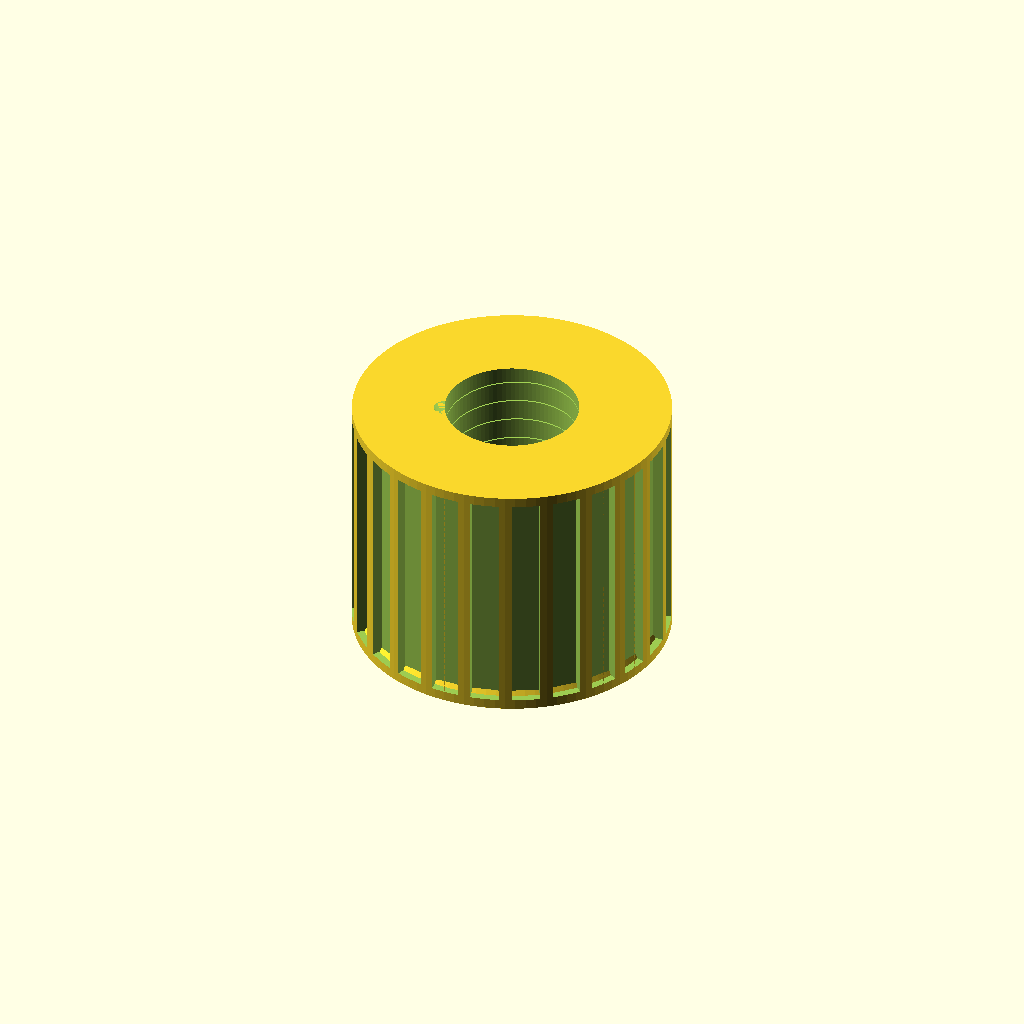
Cell 1 — every parameter at its default value.
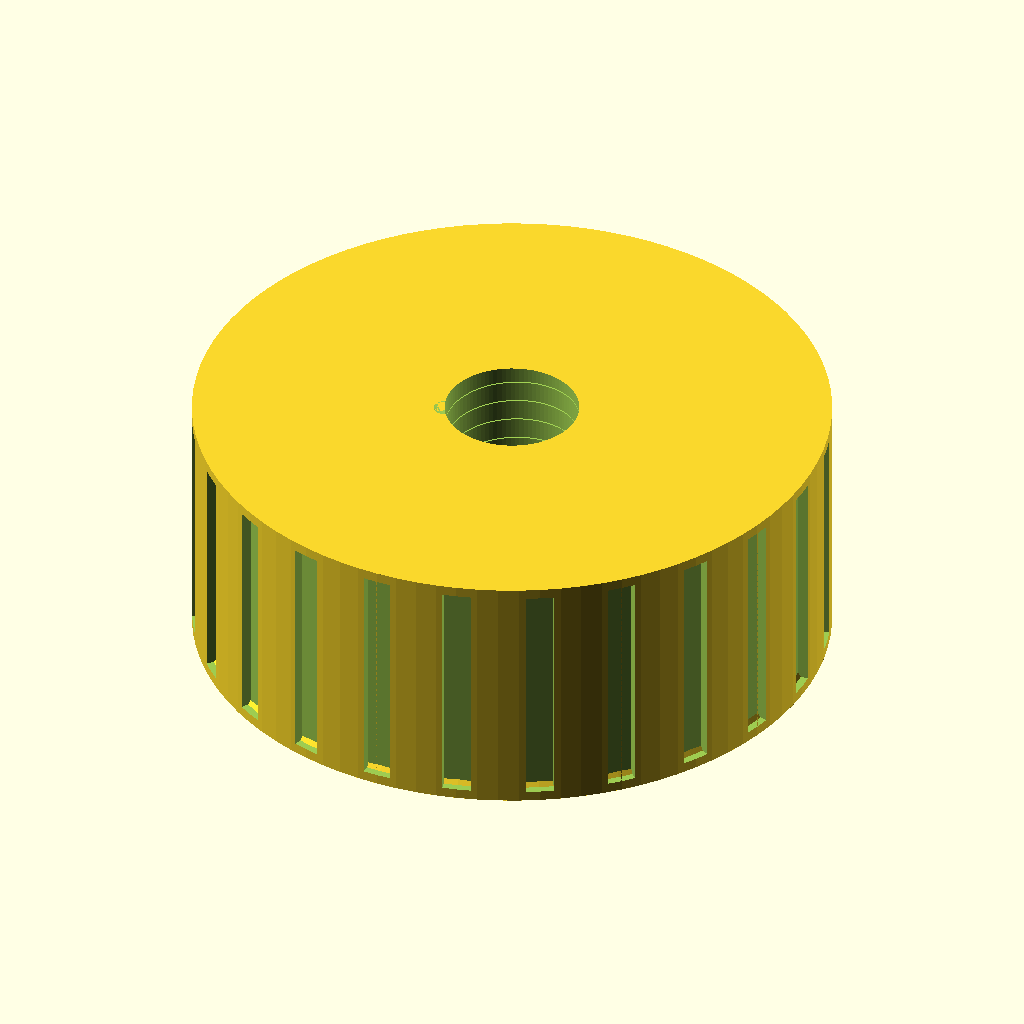
Cell 2 — insert_od set to 20, the other parameters unchanged.
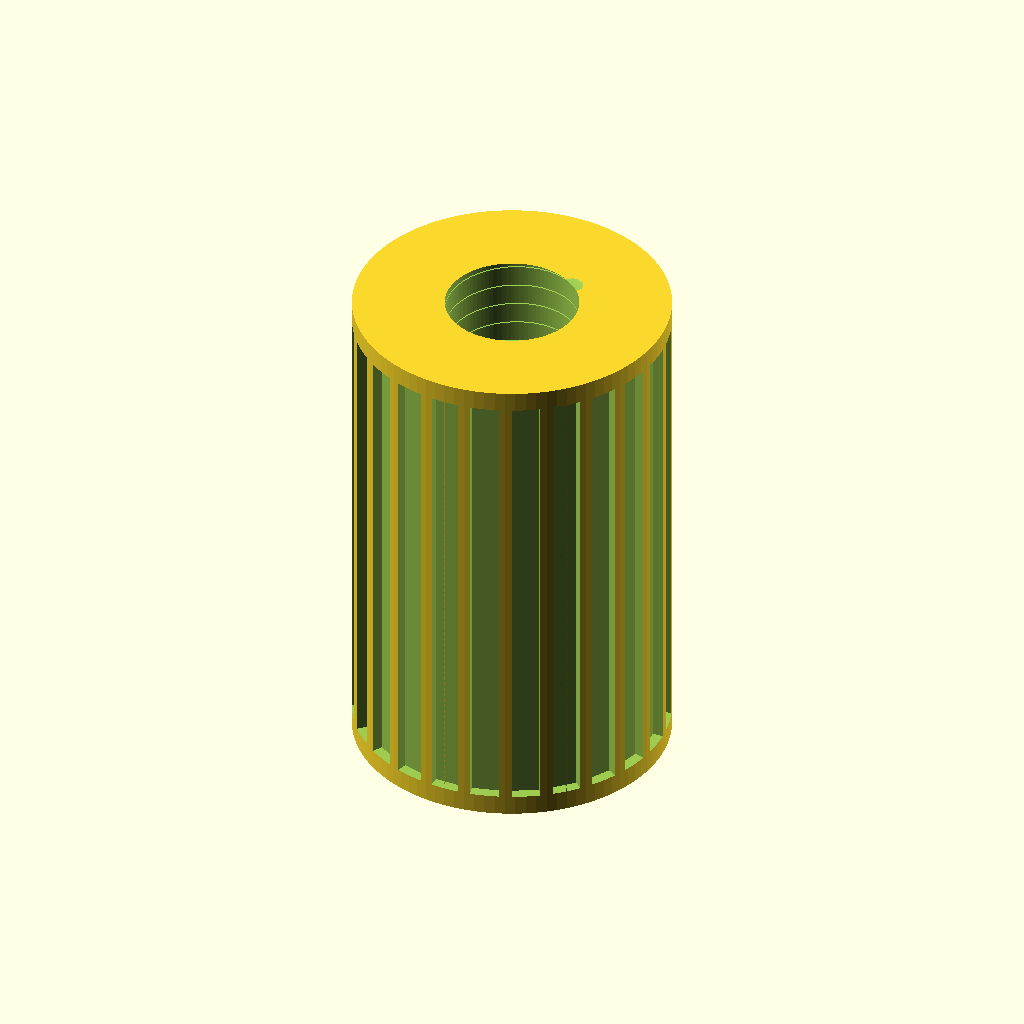
Cell 3: the same model with insert_len = 16.
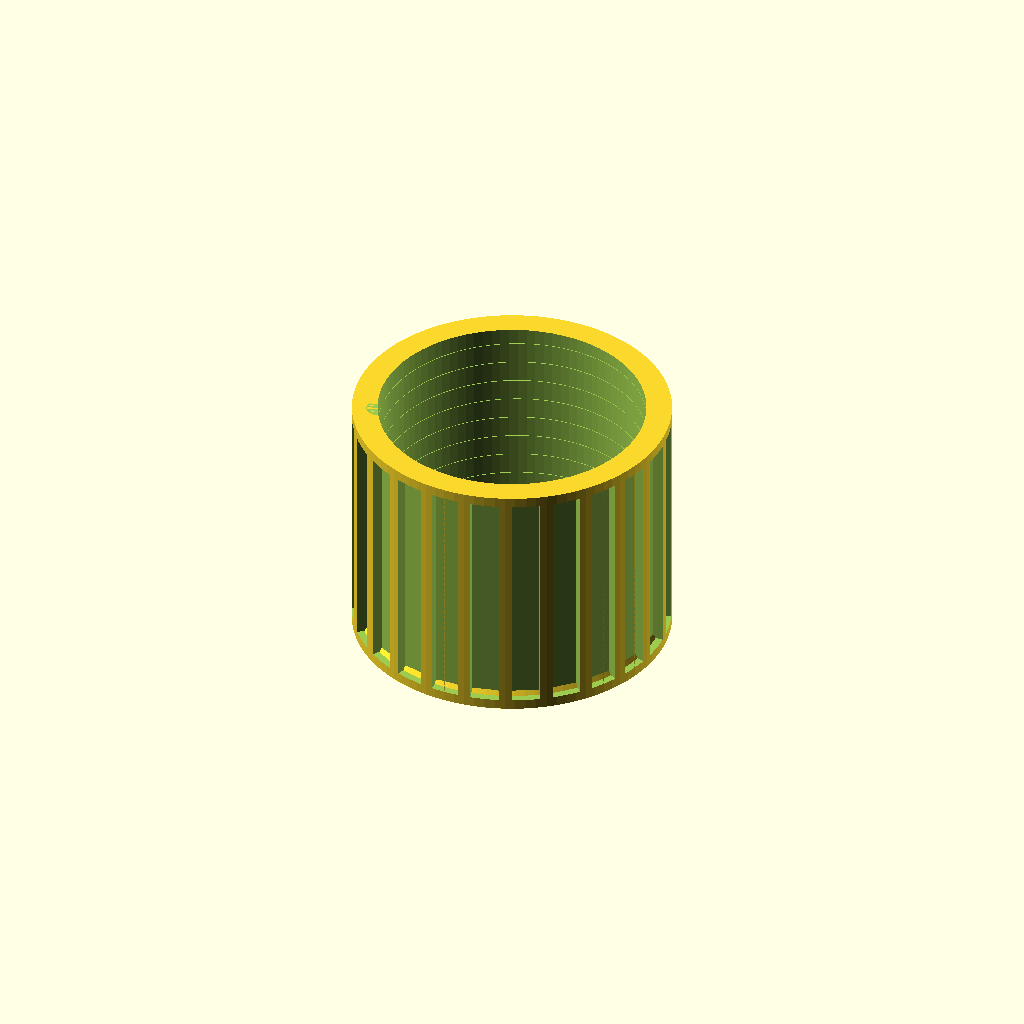
Cell 4: the same model with pilot_d = 8.4.
One fixed orthographic camera (rotation 55°, 0°, 25°; colour scheme Cornfield) for every cell.
The OpenSCAD source (results/gpt52/scad/insert__M4x10.scad):
$fn=96;

insert_od = 10.0;
insert_len = 8.0;

screw_nominal = 4.0;
pilot_d = 4.2;

thread_pitch = 0.7;
thread_depth = 0.35;

knurl_count = 24;
knurl_depth = 0.35;

lead_in = 0.8;
chamfer = 0.6;

module internal_thread(d_minor, pitch, depth, length) {
    turns = length / pitch;
    linear_extrude(height=length, twist=turns*360, slices=max(ceil(turns*24), 60), convexity=10)
        translate([d_minor/2, 0, 0])
            circle(r=depth, $fn=24);
}

module knurl_ridges(od, length, count, depth) {
    r = od/2;
    for (i = [0:count-1]) {
        rotate([0,0,i*360/count])
            translate([r - depth/2, 0, 0])
                cube([depth, 0.9, length], center=true);
    }
}

module heat_set_insert(od, length, pilot_d, pitch, tdepth) {
    difference() {
        union() {
            difference() {
                cylinder(d=od, h=length, center=true);
                knurl_ridges(od=od, length=length*0.92, count=knurl_count, depth=knurl_depth);
            }
            translate([0,0,length/2 - lead_in/2])
                cylinder(d1=od-2*chamfer, d2=od, h=lead_in, center=true);
            translate([0,0,-length/2 + lead_in/2])
                cylinder(d1=od, d2=od-2*chamfer, h=lead_in, center=true);
        }

        cylinder(d=pilot_d, h=length+0.4, center=true);

        translate([0,0,-length/2])
            internal_thread(d_minor=pilot_d, pitch=pitch, depth=tdepth, length=length);
    }
}

heat_set_insert(od=insert_od, length=insert_len, pilot_d=pilot_d, pitch=thread_pitch, tdepth=thread_depth);
Parameter table extracted from the source (name, type, default, range or options):
insert_od: number, default 10
insert_len: number, default 8
screw_nominal: number, default 4
pilot_d: number, default 4.2
thread_pitch: number, default 0.7
thread_depth: number, default 0.35
knurl_count: number, default 24
knurl_depth: number, default 0.35
lead_in: number, default 0.8
chamfer: number, default 0.6
